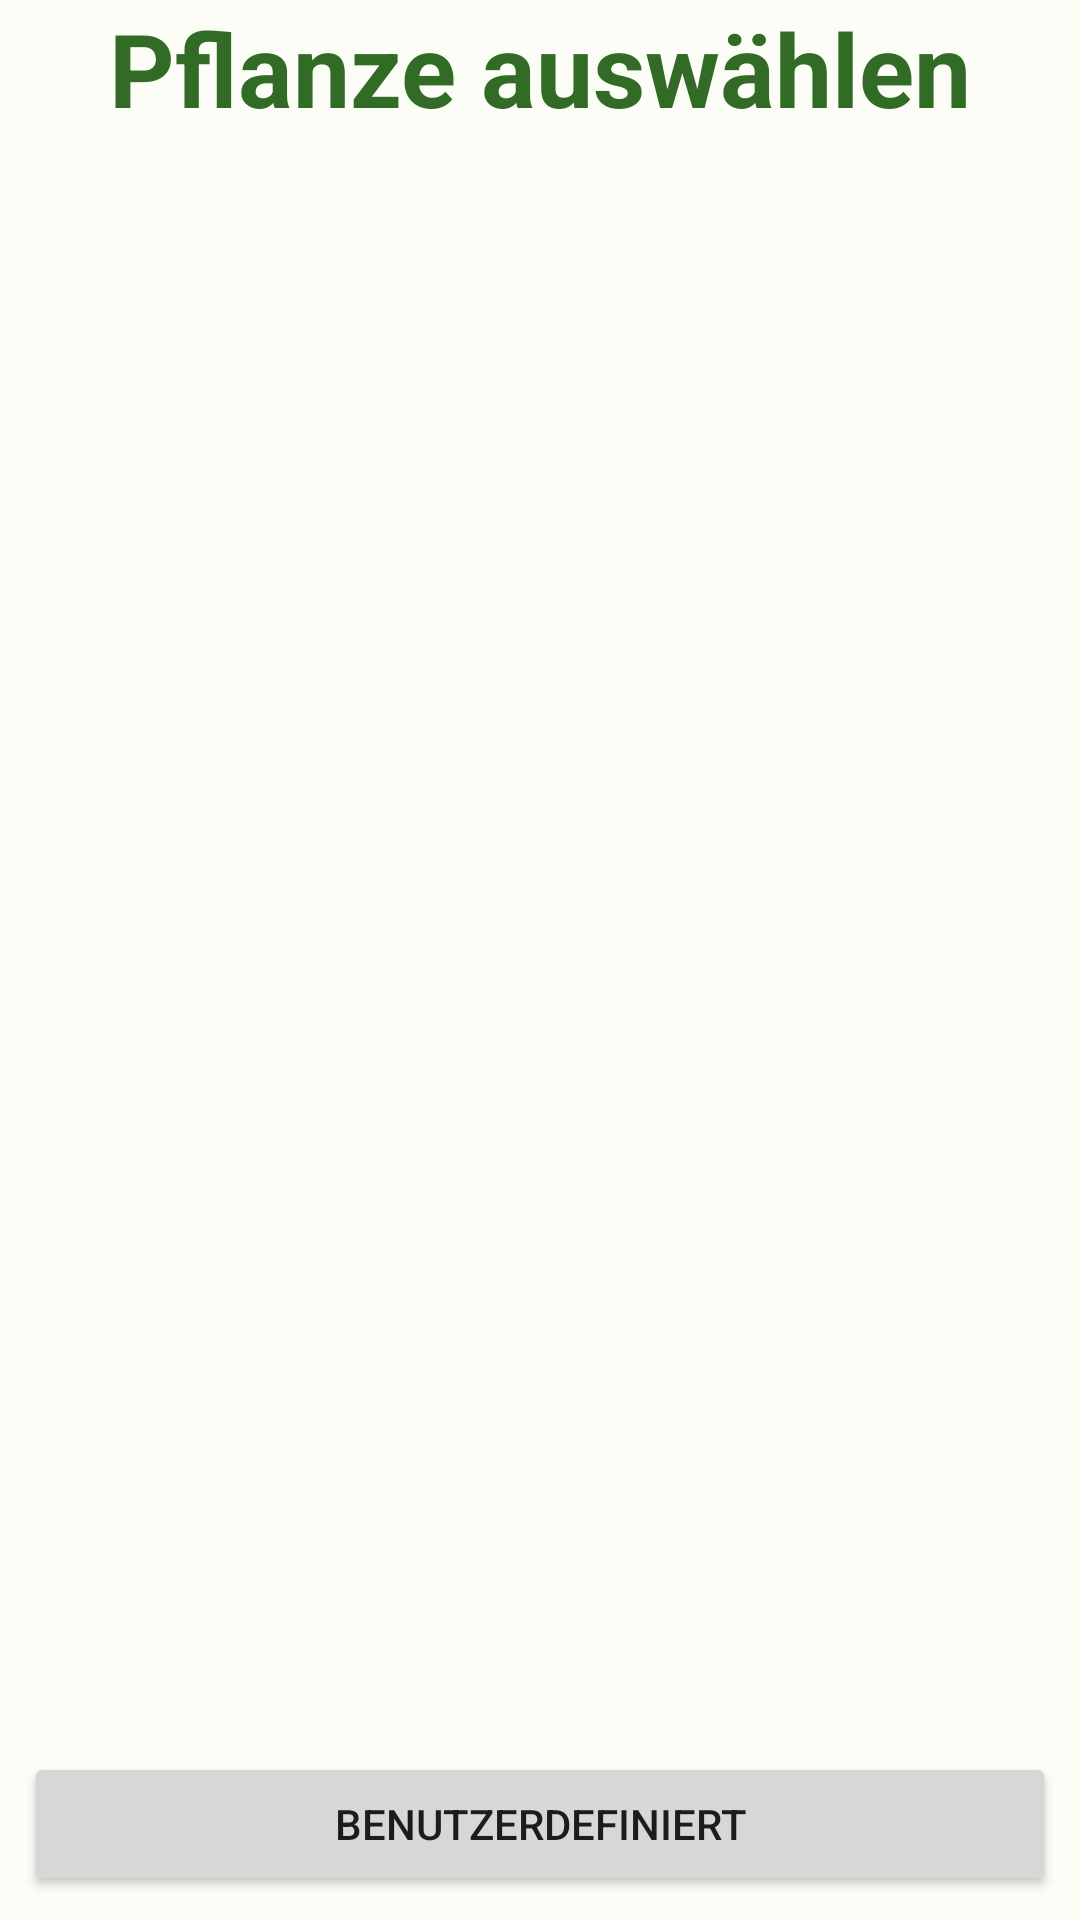

Layout XML and referenced resources for this Android screen:
<!-- AndroidManifest.xml: application theme Theme.SmartEDEN -->
<!-- res/layout/fragment_plant_new_plant.xml -->
<?xml version="1.0" encoding="utf-8"?>
<androidx.constraintlayout.widget.ConstraintLayout xmlns:android="http://schemas.android.com/apk/res/android"
    xmlns:tools="http://schemas.android.com/tools"
    android:layout_width="match_parent"
    android:layout_height="match_parent"
    xmlns:app="http://schemas.android.com/apk/res-auto"
    tools:context=".ui.plantnewplant.PlantNewPlantFragment"
    android:orientation="vertical">

    <TextView
        android:id="@+id/tv_field_name"
        android:layout_width="match_parent"
        android:layout_height="wrap_content"
        android:text="Pflanze auswählen"
        android:textAlignment="center"
        android:textAppearance="@style/TextAppearance.AppCompat.Body1"
        android:textColor="?android:attr/colorPrimary"
        android:textSize="34sp"
        android:textStyle="bold"
        app:layout_constraintTop_toTopOf="parent"/>

    <androidx.recyclerview.widget.RecyclerView
        android:id="@+id/rv_plants"
        android:layout_width="match_parent"
        android:layout_height="0dp"
        android:layout_marginTop="8dp"
        android:layout_marginBottom="8dp"
        android:layout_marginHorizontal="12dp"
        app:layout_constraintBottom_toTopOf="@+id/btn_custom"
        app:layout_constraintTop_toBottomOf="@id/tv_field_name"
        />

    <Button
        android:id="@+id/btn_custom"
        android:layout_width="match_parent"
        android:layout_height="wrap_content"
        android:layout_margin="8dp"
        android:text="Benutzerdefiniert"
        app:layout_constraintBottom_toBottomOf="parent"/>

</androidx.constraintlayout.widget.ConstraintLayout>
<!-- resources referenced by this layout -->
<resources>
  <style name="Theme.SmartEDEN" parent="Theme.Material3.Light.NoActionBar">
          <item name="colorPrimary">@color/md_theme_light_primary</item>
          <item name="colorOnPrimary">@color/md_theme_light_onPrimary</item>
          <item name="colorPrimaryContainer">@color/md_theme_light_primaryContainer</item>
          <item name="colorOnPrimaryContainer">@color/md_theme_light_onPrimaryContainer</item>
          <item name="colorSecondary">@color/md_theme_light_secondary</item>
          <item name="colorOnSecondary">@color/md_theme_light_onSecondary</item>
          <item name="colorSecondaryContainer">@color/md_theme_light_secondaryContainer</item>
          <item name="colorOnSecondaryContainer">@color/md_theme_light_onSecondaryContainer</item>
          <item name="colorTertiary">@color/md_theme_light_tertiary</item>
          <item name="colorOnTertiary">@color/md_theme_light_onTertiary</item>
          <item name="colorTertiaryContainer">@color/md_theme_light_tertiaryContainer</item>
          <item name="colorOnTertiaryContainer">@color/md_theme_light_onTertiaryContainer</item>
          <item name="colorError">@color/md_theme_light_error</item>
          <item name="colorErrorContainer">@color/md_theme_light_errorContainer</item>
          <item name="colorOnError">@color/md_theme_light_onError</item>
          <item name="colorOnErrorContainer">@color/md_theme_light_onErrorContainer</item>
          <item name="android:colorBackground">@color/md_theme_light_background</item>
          <item name="colorOnBackground">@color/md_theme_light_onBackground</item>
          <item name="colorSurface">@color/md_theme_light_surface</item>
          <item name="colorOnSurface">@color/md_theme_light_onSurface</item>
          <item name="colorSurfaceVariant">@color/md_theme_light_surfaceVariant</item>
          <item name="colorOnSurfaceVariant">@color/md_theme_light_onSurfaceVariant</item>
          <item name="colorOutline">@color/md_theme_light_outline</item>
          <item name="colorOnSurfaceInverse">@color/md_theme_light_inverseOnSurface</item>
          <item name="colorSurfaceInverse">@color/md_theme_light_inverseSurface</item>
          <item name="colorPrimaryInverse">@color/md_theme_light_inversePrimary</item>
      </style>
  <color name="md_theme_light_primary">#316B25</color>
  <color name="md_theme_light_onPrimary">#FFFFFF</color>
  <color name="md_theme_light_primaryContainer">#B2F49C</color>
  <color name="md_theme_light_onPrimaryContainer">#012200</color>
  <color name="md_theme_light_secondary">#54634D</color>
  <color name="md_theme_light_onSecondary">#FFFFFF</color>
  <color name="md_theme_light_secondaryContainer">#D7E8CC</color>
  <color name="md_theme_light_onSecondaryContainer">#121F0E</color>
  <color name="md_theme_light_tertiary">#386668</color>
  <color name="md_theme_light_onTertiary">#FFFFFF</color>
  <color name="md_theme_light_tertiaryContainer">#BCEBEE</color>
  <color name="md_theme_light_onTertiaryContainer">#002021</color>
  <color name="md_theme_light_error">#BA1A1A</color>
  <color name="md_theme_light_errorContainer">#FFDAD6</color>
  <color name="md_theme_light_onError">#FFFFFF</color>
  <color name="md_theme_light_onErrorContainer">#410002</color>
  <color name="md_theme_light_background">#FCFDF6</color>
  <color name="md_theme_light_onBackground">#1A1C18</color>
  <color name="md_theme_light_surface">#FCFDF6</color>
  <color name="md_theme_light_onSurface">#1A1C18</color>
  <color name="md_theme_light_surfaceVariant">#DFE4D7</color>
  <color name="md_theme_light_onSurfaceVariant">#43483F</color>
  <color name="md_theme_light_outline">#73796E</color>
  <color name="md_theme_light_inverseOnSurface">#F1F1EB</color>
  <color name="md_theme_light_inverseSurface">#2F312D</color>
  <color name="md_theme_light_inversePrimary">#97D783</color>
</resources>
